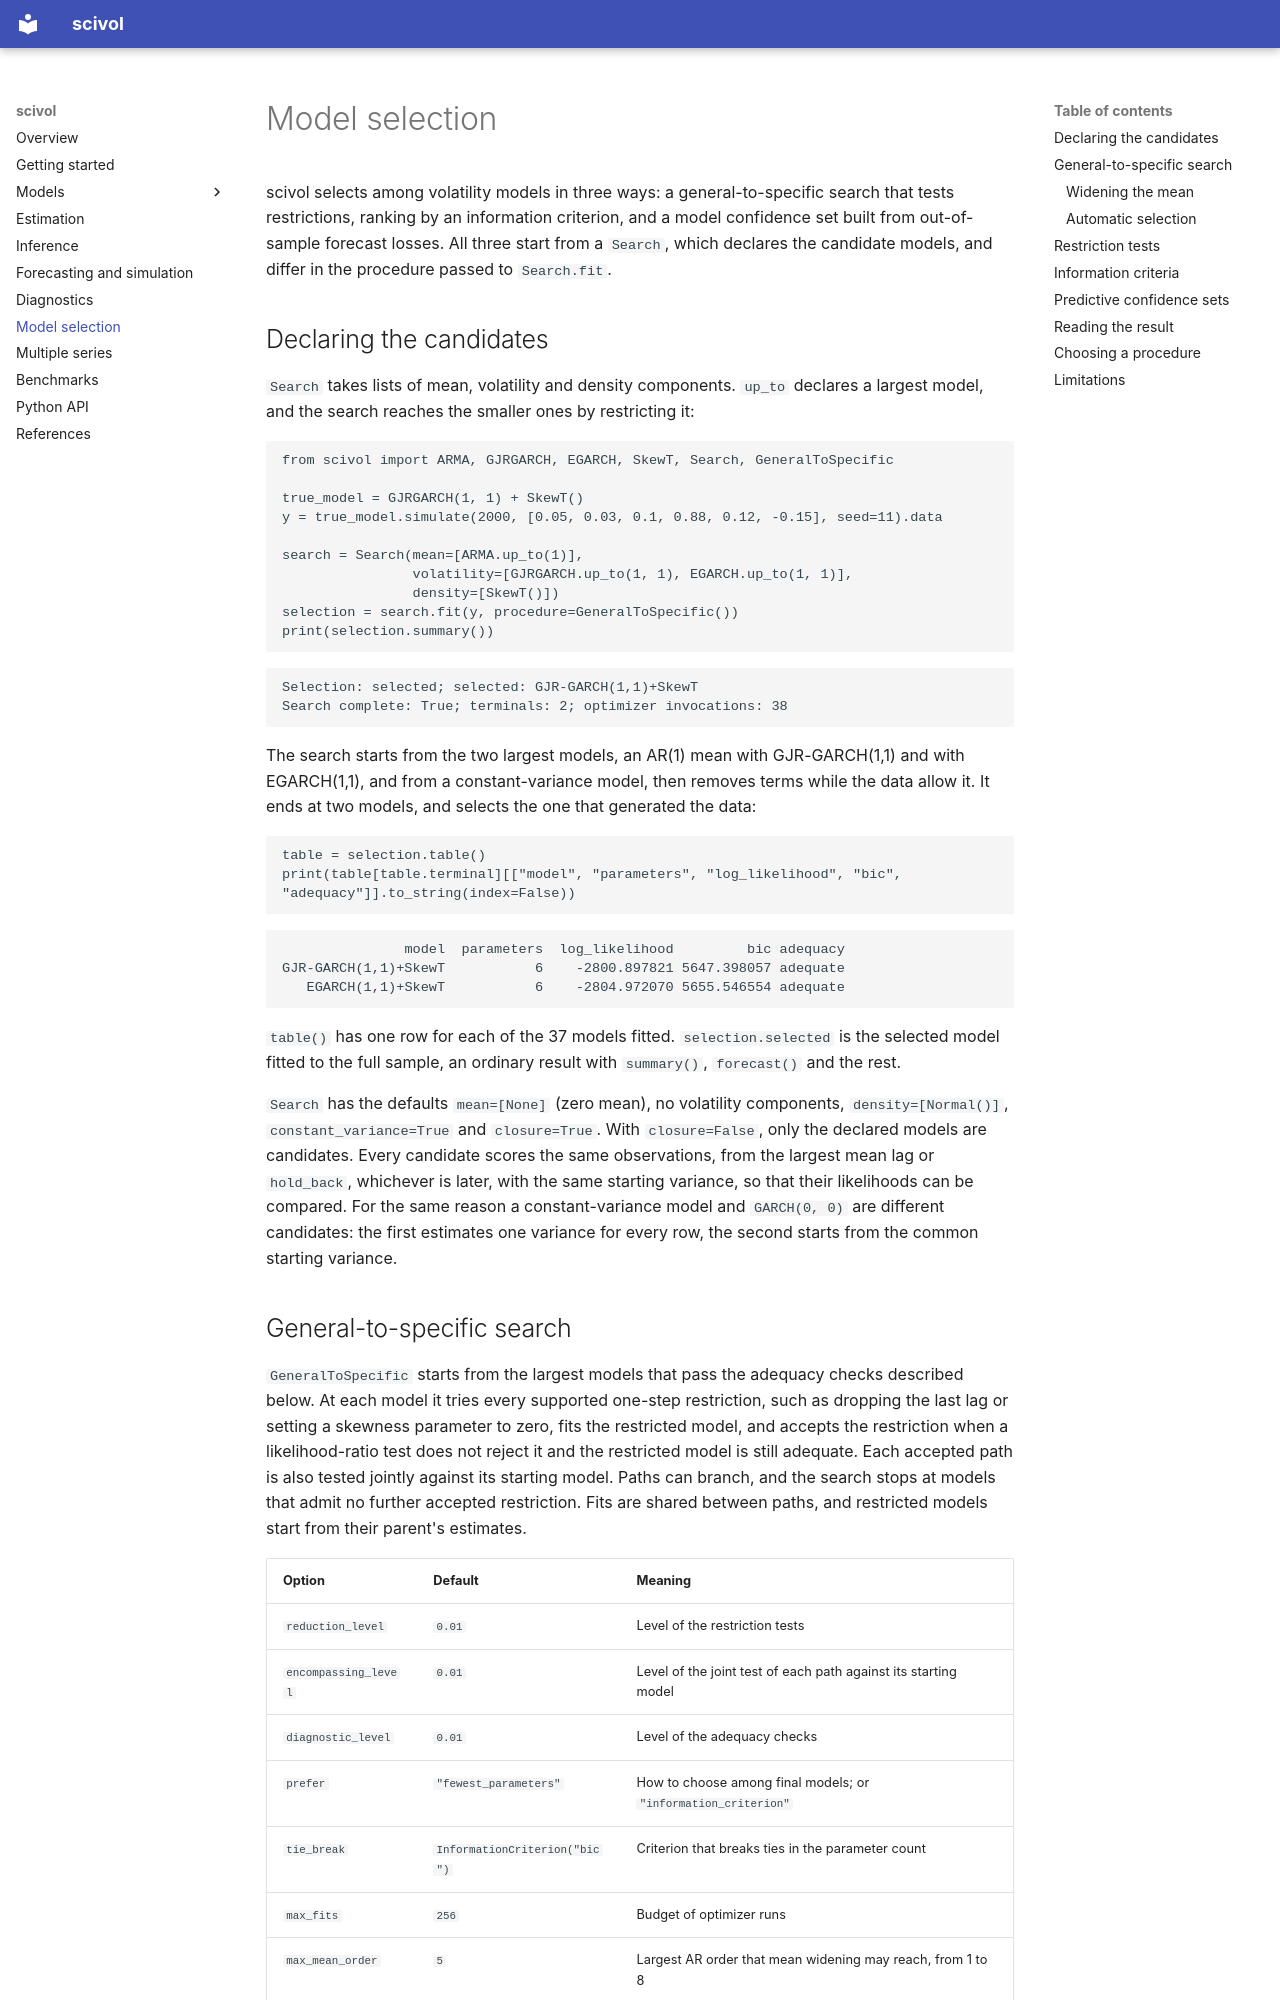

repository: vengveng/scivol · page: selection/index.html · generator: mkdocs

# Model selection

scivol selects among volatility models in three ways: a general-to-specific search that tests restrictions, ranking by an information criterion, and a model confidence set built from out-of-sample forecast losses. All three start from a `Search`, which declares the candidate models, and differ in the procedure passed to `Search.fit`.

## Declaring the candidates

`Search` takes lists of mean, volatility and density components. `up_to` declares a largest model, and the search reaches the smaller ones by restricting it:

```python
from scivol import ARMA, GJRGARCH, EGARCH, SkewT, Search, GeneralToSpecific

true_model = GJRGARCH(1, 1) + SkewT()
y = true_model.simulate(2000, [0.05, 0.03, 0.1, 0.88, 0.12, -0.15], seed=11).data

search = Search(mean=[ARMA.up_to(1)],
                volatility=[GJRGARCH.up_to(1, 1), EGARCH.up_to(1, 1)],
                density=[SkewT()])
selection = search.fit(y, procedure=GeneralToSpecific())
print(selection.summary())
```

```text
Selection: selected; selected: GJR-GARCH(1,1)+SkewT
Search complete: True; terminals: 2; optimizer invocations: 38
```

The search starts from the two largest models, an AR(1) mean with GJR-GARCH(1,1) and with EGARCH(1,1), and from a constant-variance model, then removes terms while the data allow it. It ends at two models, and selects the one that generated the data:

```python
table = selection.table()
print(table[table.terminal][["model", "parameters", "log_likelihood", "bic", "adequacy"]].to_string(index=False))
```

```text
               model  parameters  log_likelihood         bic adequacy
GJR-GARCH(1,1)+SkewT           6    -2800.897821 5647.398057 adequate
   EGARCH(1,1)+SkewT           6    -2804.972070 5655.546554 adequate
```

`table()` has one row for each of the 37 models fitted. `selection.selected` is the selected model fitted to the full sample, an ordinary result with `summary()`, `forecast()` and the rest.

`Search` has the defaults `mean=[None]` (zero mean), no volatility components, `density=[Normal()]`, `constant_variance=True` and `closure=True`. With `closure=False`, only the declared models are candidates. Every candidate scores the same observations, from the largest mean lag or `hold_back`, whichever is later, with the same starting variance, so that their likelihoods can be compared. For the same reason a constant-variance model and `GARCH(0, 0)` are different candidates: the first estimates one variance for every row, the second starts from the common starting variance.
